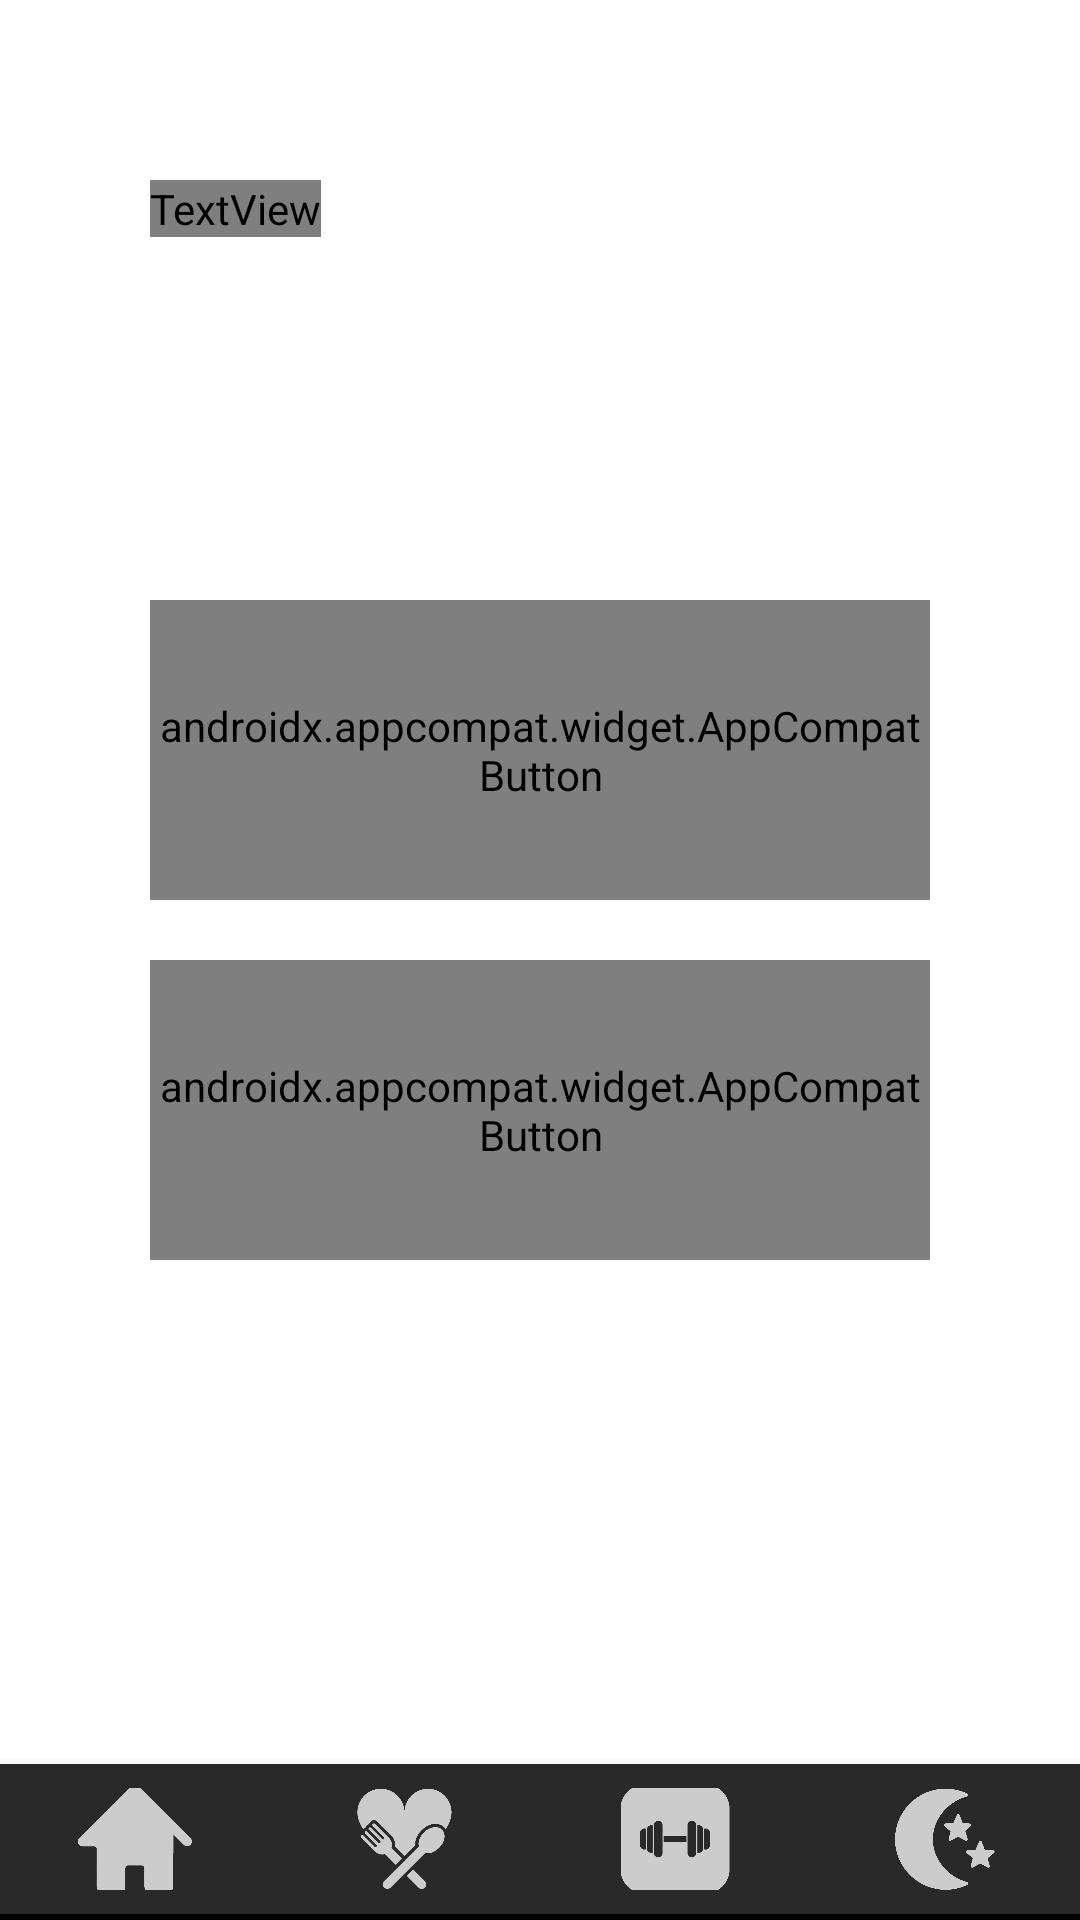

Here is an Android app screen rendered from its layout file. Give the layout XML and the strings, colors and styles it references.
<!-- AndroidManifest.xml: application theme Theme.HealthlyAndroid -->
<!-- res/layout/activity_sleep.xml -->
<?xml version="1.0" encoding="utf-8"?>
<LinearLayout
    xmlns:android="http://schemas.android.com/apk/res/android"
    xmlns:app="http://schemas.android.com/apk/res-auto"
    xmlns:tools="http://schemas.android.com/tools"
    android:layout_width="match_parent"
    android:layout_height="match_parent"
    android:background="@drawable/sleep_background"
    tools:context=".SleepActivity"
    android:orientation="vertical"
    android:padding="0dp"
    android:layout_margin="0dp">



    <ScrollView
        android:layout_width="match_parent"
        android:layout_height="0dp"
        android:layout_weight="1">

        <RelativeLayout
            android:layout_width="match_parent"
            android:layout_height="wrap_content">





            <TextView
                android:layout_width="wrap_content"
                android:layout_height="wrap_content"
                android:text="Choose what interests you"
                android:textColor="@color/white"
                android:layout_marginStart="50dp"
                android:textSize="28sp"
                android:id="@+id/breakfast"
                android:layout_marginTop="60sp"
                android:fontFamily="@font/alkatr">

            </TextView>


            <androidx.appcompat.widget.AppCompatButton
                android:layout_width="match_parent"
                android:layout_height="100dp"
                android:id="@+id/button1"
                android:background="@drawable/rounded_transparent_button"
                android:layout_marginTop="200dp"
                android:textAllCaps="false"
                android:fontFamily="@font/alkatr"
                android:layout_marginStart="50dp"
                android:textColor="@color/white"
                android:layout_marginEnd="50dp"
                android:textSize="22sp"
                android:text="Know your sleep chronotype">

            </androidx.appcompat.widget.AppCompatButton>




            <androidx.appcompat.widget.AppCompatButton
                android:id="@+id/button2"
                android:layout_width="match_parent"
                android:layout_height="100dp"
                android:layout_gravity="center"
                android:layout_below="@id/button1"
                android:background="@drawable/rounded_transparent_button"
                android:layout_marginTop="20dp"
                android:textAllCaps="false"
                android:fontFamily="@font/alkatr"
                android:layout_marginStart="50dp"
                android:layout_marginEnd="50dp"
                android:textSize="22sp"
                android:text="Sleep tips"
                android:textColor="@color/white">

            </androidx.appcompat.widget.AppCompatButton>


        </RelativeLayout>
    </ScrollView>


    <com.google.android.material.bottomnavigation.BottomNavigationView
        android:id="@+id/bottom_navigation"
        android:layout_width="match_parent"
        android:layout_height="50dp"
        android:layout_alignParentBottom="true"
        app:menu="@menu/bottom_navigation_menu"
        app:itemTextColor="@color/white"
        app:itemIconTint="@color/grey_300"
        android:background="@color/gray"
        app:itemIconSize="40sp"/>

    <View
        android:layout_width="match_parent"
        android:layout_height="2dp"
        android:background="@color/black"
        android:layout_above="@id/bottom_navigation"/>








</LinearLayout>
<!-- resources referenced by this layout -->
<resources>
  <color name="black">#FF000000</color>
  <color name="gray">#292929</color>
  <color name="grey_300">#CCCCCC</color>
  <color name="white">#FFFFFFFF</color>
  <!-- drawable rounded_transparent_button (drawable) -->
  <?xml version="1.0" encoding="utf-8"?>
  <layer-list xmlns:android="http://schemas.android.com/apk/res/android">
      <item>
          <shape android:shape="rectangle">
              <corners android:radius="10dp" />
              <solid android:color="@android:color/white" />
          </shape>
      </item>
      <item android:right="2dp" android:left="2dp" android:top="2dp" android:bottom="2dp">
          <shape android:shape="rectangle">
              <corners android:radius="8dp" />
              <solid android:color="@color/gray" />
          </shape>
      </item>
      <item android:right="4dp" android:left="4dp" android:top="4dp" android:bottom="4dp">
          <shape android:shape="rectangle">
              <corners android:radius="6dp" />
              <solid android:color="@android:color/transparent" />
          </shape>
      </item>
  </layer-list>
  <style name="Theme.HealthlyAndroid" parent="Theme.MaterialComponents.DayNight.DarkActionBar">
          
          <item name="colorPrimary">@color/purple_500</item>
          <item name="colorPrimaryVariant">@color/purple_700</item>
  
          
          <item name="colorSecondary">@color/teal_200</item>
          <item name="colorSecondaryVariant">@color/teal_700</item>
          <item name="colorOnSecondary">@color/black</item>
  
          
          <item name="android:statusBarColor">@android:color/transparent</item>
  
          
          <item name="android:windowLightStatusBar">true</item>
      </style>
  <color name="purple_500">#FF6200EE</color>
  <color name="purple_700">#FF3700B3</color>
  <color name="teal_200">#FF03DAC5</color>
  <color name="teal_700">#FF018786</color>
</resources>
